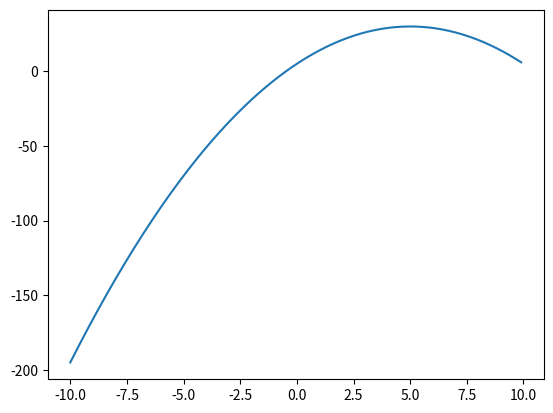

Recreate this plot in Python.
import matplotlib.pyplot as plt
import numpy as np


def square_func(a, b, c):
    def f(x):
        return a * x ** 2 + b * x + c

    return f


f = np.poly1d([-1, 10, 5])
X = np.arange(-10, 10, 0.1)
Y = f(X)

plt.plot(X, Y)
plt.savefig('plt.png')
